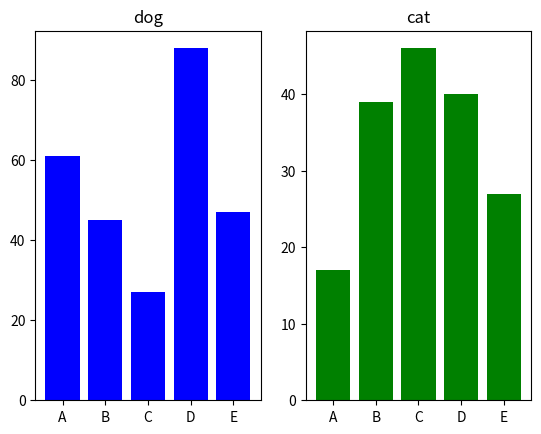

Write Python code to recreate this figure.
# グラフを左右に並べる
import matplotlib.pyplot as plt


X1, Y1 = range(0, 5), [61, 45, 27, 88, 47]
X2, Y2 = range(0, 5), [17, 39, 46, 40, 27]
labels = ["A", "B", "C", "D", "E"]
fig = plt.figure()    # 図を作る
# 1行2列の左
ax1 = fig.add_subplot(1, 2, 1)    # サブプロットを追加する
# 1)  左側
ax1.bar(X1, Y1, color="b", tick_label=labels)    # グラフの描画
ax1.set_title("dog")    # グラフのタイトル
# 1行2列の右
ax2 = fig.add_subplot(1, 2, 2)    # サブプロットを追加する
ax2.bar(X2, Y2, color="g", tick_label=labels)
ax2.set_title("cat")
plt.show()    # 図を表示
"""
python 絶対パスから図が表示されない→pythonインタプリタから一文ずついれていくと
図が表示された。
最後の一分のfig.show()をplt.show()に書き換えたら図が表示された。
"""
